2-way image classification set "dataset2" from GitHub (LSDC-FISICC/Magdalena-YOLOv26-TrainingPipeline); label vocabulary: no plant, plant.

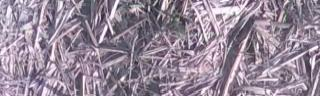
Label: no plant

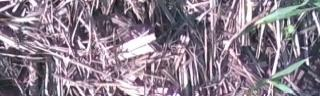
Label: plant

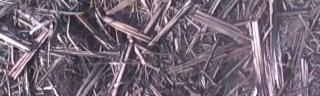
Label: no plant

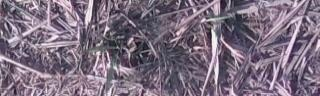
Label: plant

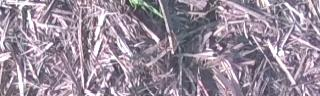
Label: plant

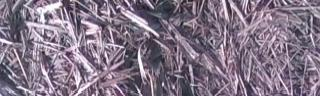
Label: no plant
